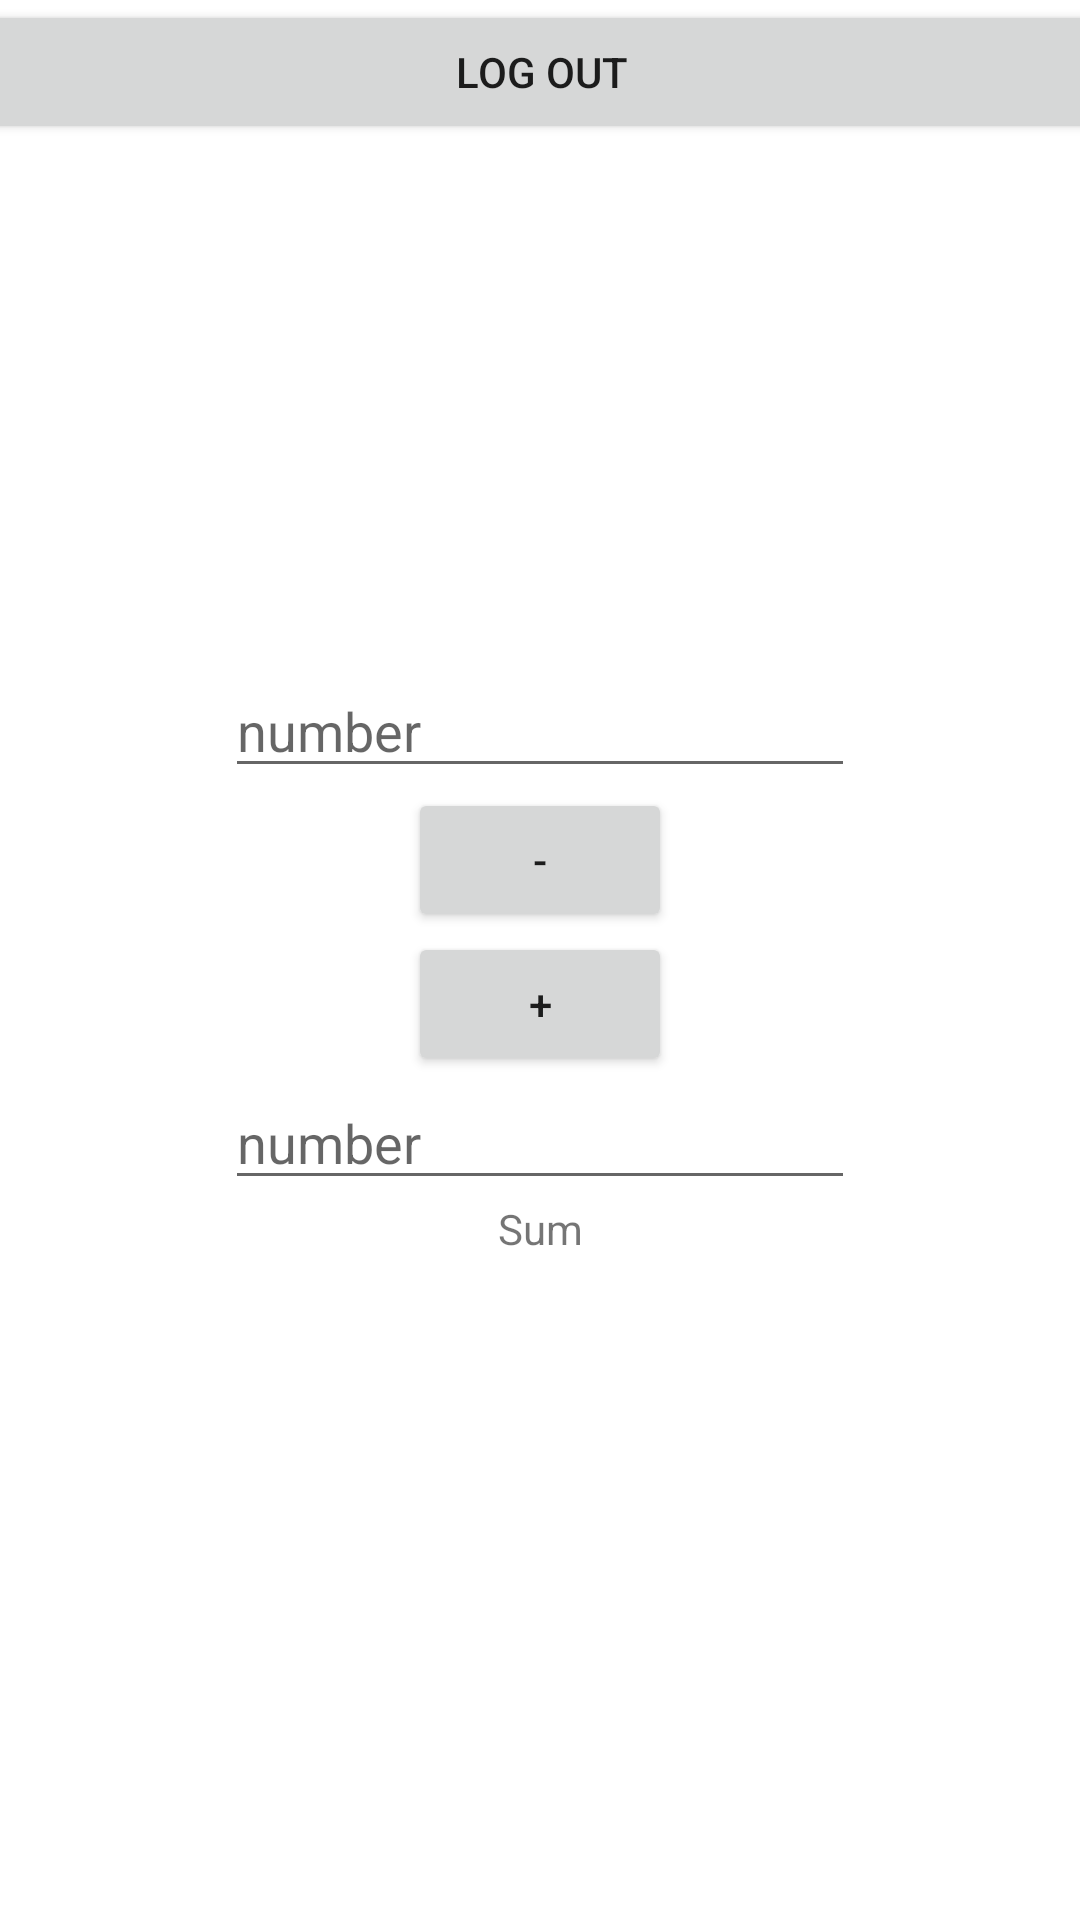

This screen was rendered from an Android layout file. Write that file and the resources it references.
<!-- AndroidManifest.xml: application theme Theme.SharedPreferencesSpace -->
<!-- res/layout/fragment_calculator.xml -->
<?xml version="1.0" encoding="utf-8"?>
<androidx.constraintlayout.widget.ConstraintLayout xmlns:android="http://schemas.android.com/apk/res/android"
    xmlns:app="http://schemas.android.com/apk/res-auto"
    xmlns:tools="http://schemas.android.com/tools"
    android:id="@+id/frameLayout2"
    android:layout_width="match_parent"
    android:layout_height="match_parent"
    tools:context=".CalculatorFragment">


    <Button
        android:id="@+id/buttonPlus"
        android:layout_width="wrap_content"
        android:layout_height="wrap_content"
        android:text="@string/plus"
        app:layout_constraintBottom_toTopOf="@+id/editTextNumber2"
        app:layout_constraintEnd_toEndOf="parent"
        app:layout_constraintHorizontal_bias="0.5"
        app:layout_constraintStart_toStartOf="parent"
        app:layout_constraintTop_toBottomOf="@+id/buttonMinus" />

    <Button
        android:id="@+id/buttonMinus"
        android:layout_width="wrap_content"
        android:layout_height="wrap_content"
        android:text="@string/minus"
        app:layout_constraintBottom_toTopOf="@+id/buttonPlus"
        app:layout_constraintEnd_toEndOf="parent"
        app:layout_constraintHorizontal_bias="0.5"
        app:layout_constraintStart_toStartOf="parent"
        app:layout_constraintTop_toBottomOf="@+id/editTextNumber1" />

    <EditText
        android:id="@+id/editTextNumber1"
        android:layout_width="wrap_content"
        android:layout_height="wrap_content"
        android:ems="10"
        android:hint="@string/number"
        android:inputType="number"
        app:layout_constraintBottom_toTopOf="@+id/buttonMinus"
        app:layout_constraintEnd_toEndOf="parent"
        app:layout_constraintHorizontal_bias="0.5"
        app:layout_constraintStart_toStartOf="parent"
        app:layout_constraintTop_toTopOf="parent"
        app:layout_constraintVertical_chainStyle="packed" />

    <EditText
        android:id="@+id/editTextNumber2"
        android:layout_width="wrap_content"
        android:layout_height="wrap_content"
        android:ems="10"
        android:hint="@string/number"
        android:inputType="number"
        app:layout_constraintBottom_toTopOf="@+id/sumTextView"
        app:layout_constraintEnd_toEndOf="parent"
        app:layout_constraintHorizontal_bias="0.5"
        app:layout_constraintStart_toStartOf="parent"
        app:layout_constraintTop_toBottomOf="@+id/buttonPlus" />

    <TextView
        android:id="@+id/sumTextView"
        android:layout_width="wrap_content"
        android:layout_height="wrap_content"
        android:text="@string/sum"
        app:layout_constraintBottom_toBottomOf="parent"
        app:layout_constraintEnd_toEndOf="parent"
        app:layout_constraintHorizontal_bias="0.5"
        app:layout_constraintStart_toStartOf="parent"
        app:layout_constraintTop_toBottomOf="@+id/editTextNumber2" />

    <androidx.constraintlayout.widget.Group
        android:id="@+id/group2"
        android:layout_width="wrap_content"
        android:layout_height="wrap_content"
        app:constraint_referenced_ids="buttonPlus,buttonMinus" />

    <Button
        android:id="@+id/logOutbutton"
        android:layout_width="409dp"
        android:layout_height="wrap_content"
        android:text="@string/log_out"
        app:layout_constraintEnd_toEndOf="parent"
        app:layout_constraintStart_toStartOf="parent"
        app:layout_constraintTop_toTopOf="parent" />

</androidx.constraintlayout.widget.ConstraintLayout>
<!-- resources referenced by this layout -->
<resources>
  <string name="log_out">Log Out</string>
  <string name="minus">-</string>
  <string name="number">number</string>
  <string name="plus">+</string>
  <string name="sum">Sum</string>
  <style name="Theme.SharedPreferencesSpace" parent="Theme.MaterialComponents.DayNight.DarkActionBar">
          
          <item name="colorPrimary">@color/purple_500</item>
          <item name="colorPrimaryVariant">@color/purple_700</item>
          <item name="colorOnPrimary">@color/white</item>
          
          <item name="colorSecondary">@color/teal_200</item>
          <item name="colorSecondaryVariant">@color/teal_700</item>
          <item name="colorOnSecondary">@color/black</item>
          
          <item name="android:statusBarColor" tools:targetApi="l">?attr/colorPrimaryVariant</item>
          
      </style>
  <!-- not gathered from this repository: default colours our renderer supplied (Android Studio template values) -->
  <color name="purple_500">#FF6200EE</color>
  <color name="purple_700">#FF3700B3</color>
  <color name="teal_200">#FF03DAC5</color>
  <color name="teal_700">#FF018786</color>
  <color name="black">#FF000000</color>
  <color name="white">#FFFFFFFF</color>
</resources>
